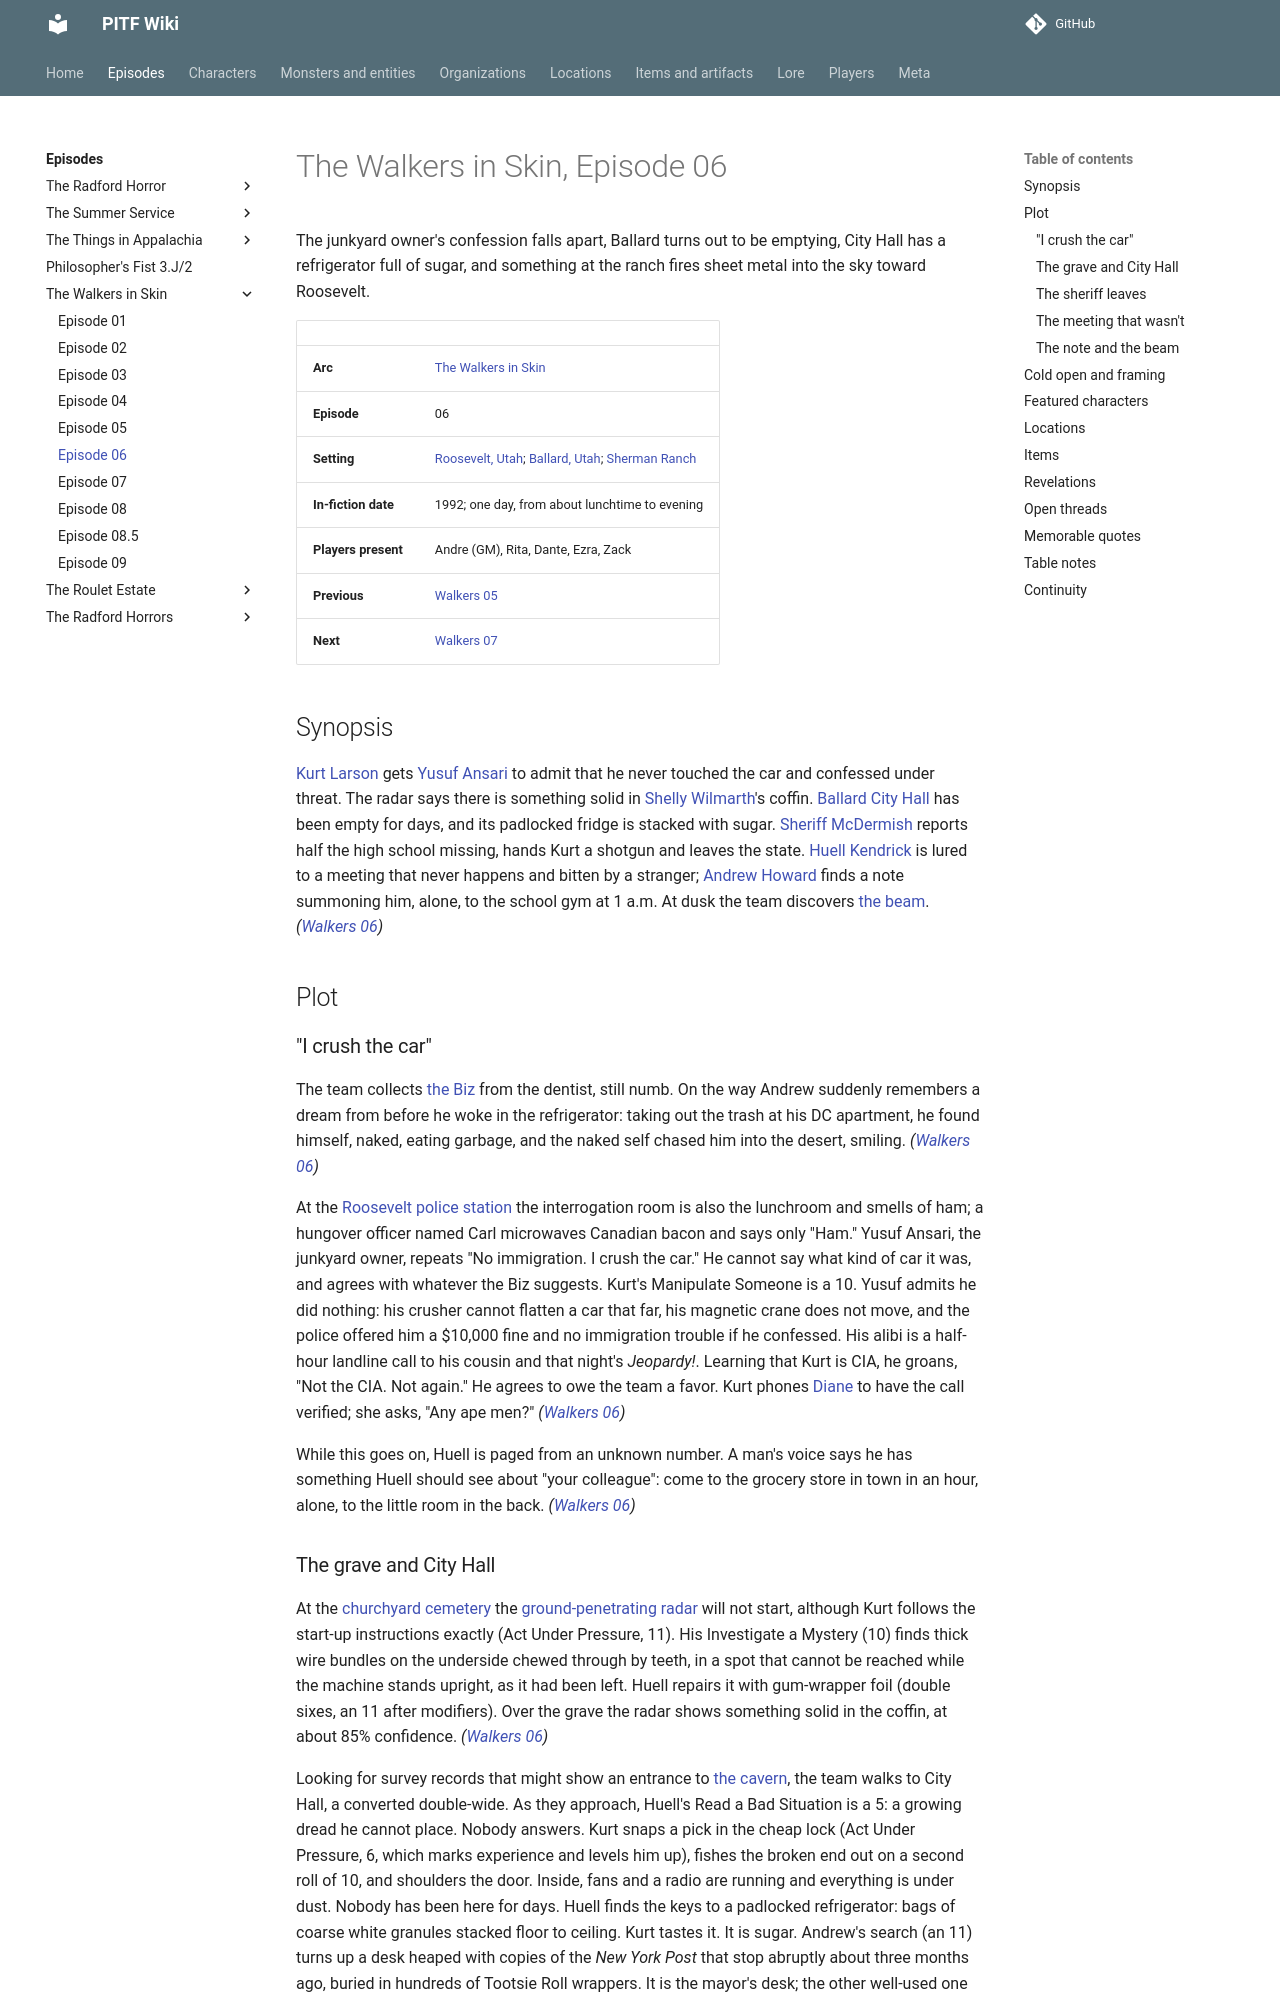

repository: AndreTInfante/pitf-wiki · page: episodes/walkers-in-skin/06/index.html · generator: mkdocs

# The Walkers in Skin, Episode 06

The junkyard owner's confession falls apart, Ballard turns out to be emptying, City Hall has a refrigerator full of sugar, and something at the ranch fires sheet metal into the sky toward Roosevelt.

| | |
|---|---|
| **Arc** | [The Walkers in Skin](index.md) |
| **Episode** | 06 |
| **Setting** | [Roosevelt, Utah](../../locations/roosevelt-utah.md); [Ballard, Utah](../../locations/ballard-utah.md); [Sherman Ranch](../../locations/sherman-ranch.md) |
| **In-fiction date** | 1992; one day, from about lunchtime to evening |
| **Players present** | Andre (GM), Rita, Dante, Ezra, Zack |
| **Previous** | [Walkers 05](05.md) |
| **Next** | [Walkers 07](07.md) |

## Synopsis

[Kurt Larson](../../characters/kurt-larson.md) gets [Yusuf Ansari](../../characters/yusuf-ansari.md) to admit that he never touched the car and confessed under threat. The radar says there is something solid in [Shelly Wilmarth](../../characters/shelly-wilmarth.md)'s coffin. [Ballard City Hall](../../locations/ballard-city-hall.md) has been empty for days, and its padlocked fridge is stacked with sugar. [Sheriff McDermish](../../characters/sheriff-mcdermish.md) reports half the high school missing, hands Kurt a shotgun and leaves the state. [Huell Kendrick](../../characters/huell-kendrick.md) is lured to a meeting that never happens and bitten by a stranger; [Andrew Howard](../../characters/andrew-howard.md) finds a note summoning him, alone, to the school gym at 1 a.m. At dusk the team discovers [the beam](../../lore/heat-and-magnet-beam.md). *([Walkers 06](06.md))*

## Plot

### "I crush the car"

The team collects [the Biz](../../characters/dick-baxter.md) from the dentist, still numb. On the way Andrew suddenly remembers a dream from before he woke in the refrigerator: taking out the trash at his DC apartment, he found himself, naked, eating garbage, and the naked self chased him into the desert, smiling. *([Walkers 06](06.md))*

At the [Roosevelt police station](../../locations/roosevelt-police-station.md) the interrogation room is also the lunchroom and smells of ham; a hungover officer named Carl microwaves Canadian bacon and says only "Ham." Yusuf Ansari, the junkyard owner, repeats "No immigration. I crush the car." He cannot say what kind of car it was, and agrees with whatever the Biz suggests. Kurt's Manipulate Someone is a 10. Yusuf admits he did nothing: his crusher cannot flatten a car that far, his magnetic crane does not move, and the police offered him a $10,000 fine and no immigration trouble if he confessed. His alibi is a half-hour landline call to his cousin and that night's *Jeopardy!*. Learning that Kurt is CIA, he groans, "Not the CIA. Not again." He agrees to owe the team a favor. Kurt phones [Diane](../../characters/diane.md) to have the call verified; she asks, "Any ape men?" *([Walkers 06](06.md))*

While this goes on, Huell is paged from an unknown number. A man's voice says he has something Huell should see about "your colleague": come to the grocery store in town in an hour, alone, to the little room in the back. *([Walkers 06](06.md))*
